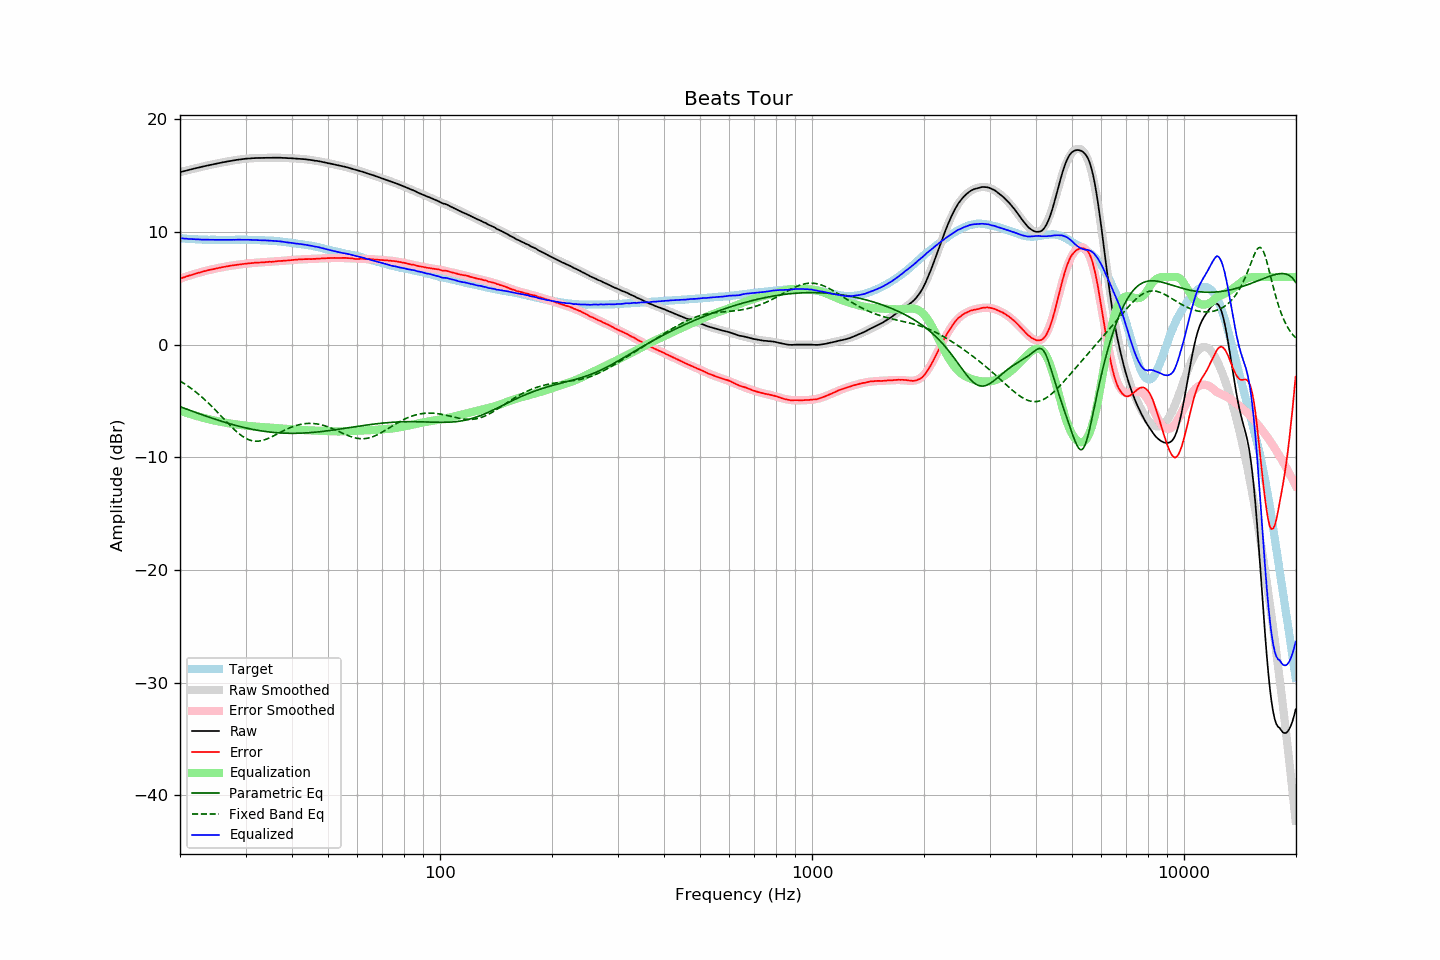

Source data for this figure (header and first rows):
frequency, raw, error, smoothed, error_smoothed, equalization, parametric_eq, fixed_band_eq, equalized_raw, equalized_smoothed, target
20.00, 15.31, 5.86, 15.31, 5.85, -5.85, -5.50, -3.22, 9.46, 9.45, 9.45
20.20, 15.34, 5.90, 15.34, 5.90, -5.90, -5.55, -3.31, 9.44, 9.44, 9.44
20.40, 15.38, 5.95, 15.38, 5.95, -5.95, -5.61, -3.40, 9.43, 9.43, 9.43
20.61, 15.41, 5.99, 15.42, 6.00, -6.00, -5.66, -3.49, 9.41, 9.41, 9.42
20.81, 15.45, 6.05, 15.45, 6.05, -6.05, -5.71, -3.59, 9.40, 9.40, 9.40
21.02, 15.48, 6.09, 15.49, 6.10, -6.10, -5.77, -3.68, 9.39, 9.39, 9.39
21.23, 15.52, 6.15, 15.52, 6.14, -6.14, -5.82, -3.78, 9.38, 9.38, 9.38
21.44, 15.56, 6.18, 15.56, 6.19, -6.19, -5.87, -3.89, 9.38, 9.37, 9.39
21.66, 15.59, 6.23, 15.59, 6.23, -6.23, -5.92, -4.00, 9.36, 9.36, 9.37
21.87, 15.63, 6.27, 15.63, 6.27, -6.27, -5.98, -4.11, 9.36, 9.36, 9.36
22.09, 15.66, 6.32, 15.66, 6.31, -6.31, -6.03, -4.22, 9.35, 9.35, 9.34
22.31, 15.70, 6.36, 15.70, 6.36, -6.36, -6.08, -4.33, 9.35, 9.34, 9.34
22.54, 15.73, 6.40, 15.73, 6.40, -6.40, -6.13, -4.45, 9.33, 9.34, 9.33
22.76, 15.76, 6.43, 15.77, 6.44, -6.44, -6.18, -4.58, 9.33, 9.33, 9.33
22.99, 15.80, 6.48, 15.80, 6.47, -6.47, -6.23, -4.70, 9.33, 9.33, 9.32
23.22, 15.83, 6.52, 15.83, 6.51, -6.51, -6.28, -4.83, 9.32, 9.32, 9.31
23.45, 15.86, 6.54, 15.87, 6.55, -6.55, -6.33, -4.96, 9.31, 9.32, 9.32
23.69, 15.90, 6.59, 15.90, 6.59, -6.59, -6.38, -5.09, 9.32, 9.31, 9.31
23.92, 15.93, 6.63, 15.93, 6.62, -6.62, -6.43, -5.23, 9.31, 9.31, 9.30
24.16, 15.96, 6.65, 15.96, 6.65, -6.65, -6.48, -5.37, 9.31, 9.31, 9.31
24.40, 15.99, 6.68, 15.99, 6.69, -6.69, -6.53, -5.51, 9.31, 9.30, 9.31
24.65, 16.02, 6.71, 16.02, 6.72, -6.72, -6.57, -5.65, 9.30, 9.30, 9.31
24.89, 16.05, 6.74, 16.05, 6.75, -6.75, -6.62, -5.80, 9.30, 9.30, 9.31
25.14, 16.08, 6.79, 16.08, 6.78, -6.78, -6.67, -5.95, 9.30, 9.30, 9.30
25.39, 16.10, 6.81, 16.11, 6.81, -6.81, -6.71, -6.09, 9.29, 9.30, 9.30
25.65, 16.13, 6.84, 16.14, 6.84, -6.84, -6.76, -6.24, 9.30, 9.30, 9.29
25.91, 16.16, 6.87, 16.16, 6.86, -6.86, -6.80, -6.40, 9.30, 9.30, 9.29
26.16, 16.19, 6.89, 16.19, 6.89, -6.89, -6.85, -6.55, 9.30, 9.30, 9.30
26.43, 16.21, 6.91, 16.22, 6.92, -6.92, -6.89, -6.70, 9.29, 9.30, 9.30
26.69, 16.24, 6.94, 16.24, 6.94, -6.94, -6.94, -6.85, 9.30, 9.30, 9.30
26.96, 16.27, 6.97, 16.27, 6.97, -6.97, -6.98, -7.00, 9.30, 9.30, 9.30
27.23, 16.29, 6.99, 16.29, 6.99, -6.99, -7.02, -7.14, 9.30, 9.30, 9.30
27.50, 16.32, 7.02, 16.32, 7.01, -7.01, -7.06, -7.29, 9.31, 9.31, 9.30
27.77, 16.34, 7.03, 16.34, 7.04, -7.04, -7.10, -7.43, 9.31, 9.31, 9.31
28.05, 16.36, 7.06, 16.37, 7.06, -7.06, -7.14, -7.56, 9.30, 9.31, 9.31
28.33, 16.39, 7.08, 16.39, 7.08, -7.08, -7.18, -7.69, 9.31, 9.31, 9.31
28.62, 16.41, 7.10, 16.41, 7.10, -7.10, -7.21, -7.82, 9.31, 9.31, 9.31
28.90, 16.43, 7.11, 16.43, 7.12, -7.12, -7.25, -7.93, 9.31, 9.31, 9.32
29.19, 16.45, 7.13, 16.45, 7.14, -7.14, -7.29, -8.04, 9.32, 9.31, 9.32
29.48, 16.47, 7.15, 16.47, 7.15, -7.15, -7.32, -8.14, 9.32, 9.31, 9.32
29.78, 16.49, 7.17, 16.48, 7.17, -7.17, -7.36, -8.23, 9.32, 9.31, 9.32
30.08, 16.50, 7.19, 16.50, 7.19, -7.19, -7.39, -8.31, 9.31, 9.31, 9.32
30.38, 16.51, 7.21, 16.51, 7.20, -7.20, -7.42, -8.38, 9.31, 9.31, 9.30
30.68, 16.52, 7.22, 16.52, 7.22, -7.22, -7.45, -8.44, 9.31, 9.31, 9.30
30.99, 16.53, 7.23, 16.53, 7.23, -7.23, -7.48, -8.49, 9.30, 9.30, 9.30
31.30, 16.54, 7.24, 16.54, 7.24, -7.24, -7.51, -8.53, 9.30, 9.30, 9.30
31.61, 16.55, 7.25, 16.55, 7.26, -7.26, -7.54, -8.55, 9.29, 9.29, 9.30
31.93, 16.56, 7.29, 16.55, 7.27, -7.27, -7.56, -8.56, 9.29, 9.29, 9.27
32.24, 16.56, 7.28, 16.56, 7.28, -7.28, -7.59, -8.56, 9.28, 9.28, 9.28
32.57, 16.56, 7.29, 16.56, 7.29, -7.29, -7.62, -8.55, 9.27, 9.27, 9.27
32.89, 16.56, 7.29, 16.57, 7.30, -7.30, -7.64, -8.53, 9.26, 9.27, 9.27
33.22, 16.56, 7.30, 16.57, 7.31, -7.31, -7.66, -8.50, 9.26, 9.26, 9.27
33.55, 16.57, 7.31, 16.58, 7.32, -7.32, -7.68, -8.47, 9.26, 9.26, 9.26
33.89, 16.58, 7.33, 16.58, 7.33, -7.33, -7.70, -8.42, 9.26, 9.25, 9.25
34.23, 16.58, 7.34, 16.58, 7.33, -7.33, -7.72, -8.37, 9.25, 9.25, 9.24
34.57, 16.58, 7.35, 16.58, 7.34, -7.34, -7.74, -8.31, 9.24, 9.24, 9.24
34.92, 16.58, 7.36, 16.59, 7.35, -7.35, -7.76, -8.25, 9.23, 9.23, 9.22
35.27, 16.58, 7.34, 16.59, 7.36, -7.36, -7.77, -8.18, 9.22, 9.22, 9.24
35.62, 16.59, 7.38, 16.59, 7.37, -7.37, -7.79, -8.11, 9.22, 9.21, 9.22
35.97, 16.59, 7.38, 16.59, 7.39, -7.39, -7.80, -8.04, 9.21, 9.20, 9.21
... 635 more rows
